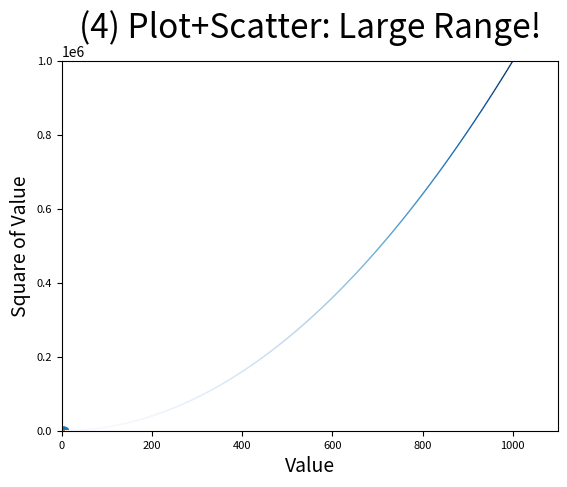

This chart was generated by the following Python code:
import matplotlib.pyplot as pyplot

x_values=[1,2,3,4,5]
y_values=[x**2 for x in x_values]

pyplot.title("(1) Plot: Square Numbers",   fontsize=24)
pyplot.xlabel("Value",           fontsize=14)
pyplot.ylabel("Square of Value", fontsize=14)
pyplot.tick_params(axis='both', labelsize=8)
pyplot.plot(x_values, y_values, linewidth=1)

pyplot.show()

pyplot.title("(2) Scatter: Square Numbers",   fontsize=24)
pyplot.xlabel("Value",           fontsize=14)
pyplot.ylabel("Square of Value", fontsize=14)
pyplot.tick_params(axis='both', labelsize=8)
pyplot.scatter(x_values, y_values) #,s=200

pyplot.show()

pyplot.title("(3) Plot+Scatter: Squared Numbers",   fontsize=24)
pyplot.xlabel("Value",           fontsize=14)
pyplot.ylabel("Square of Value", fontsize=14)
pyplot.tick_params(axis='both', which='major', labelsize=8)
pyplot.plot(x_values, y_values, linewidth=1)
pyplot.scatter(x_values, y_values, edgecolor='none', c='red', s=1)
pyplot.axis([0, 6, 0, 30])

pyplot.show()

pyplot.title("(4) Plot+Scatter: Large Range!",   fontsize=24)
x_values=list(range(1,1000))
y_values=[x**2 for x in x_values]
pyplot.scatter(x_values, y_values, 
               edgecolor='none', c=y_values, cmap=pyplot.cm.Blues, s=1)
pyplot.axis([0, 1100, 0, (1000**2)+100])

pyplot.show()
